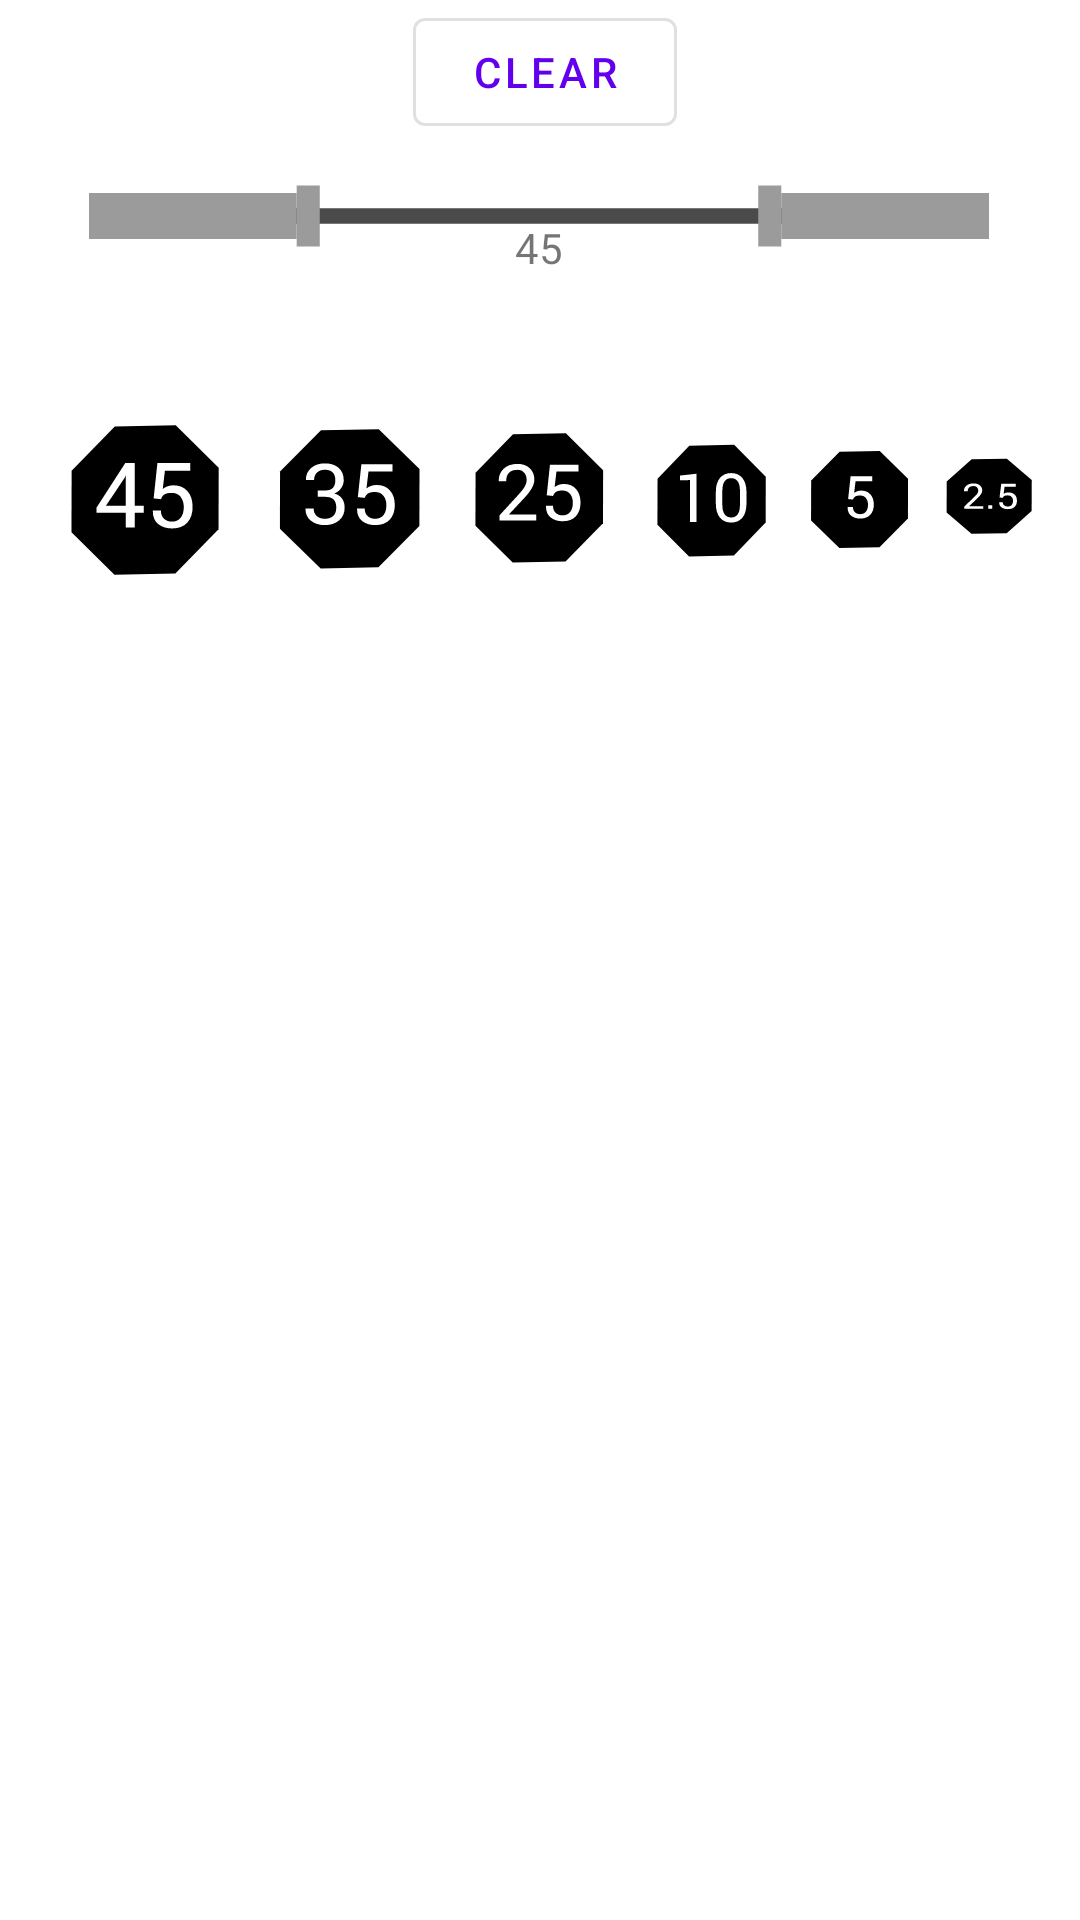

Here is an Android app screen rendered from its layout file. Give the layout XML and the strings, colors and styles it references.
<!-- AndroidManifest.xml: application theme AppTheme -->
<!-- res/layout/barbell_control.xml -->
<androidx.constraintlayout.widget.ConstraintLayout xmlns:android="http://schemas.android.com/apk/res/android"
        xmlns:app="http://schemas.android.com/apk/res-auto"
        xmlns:tools="http://schemas.android.com/tools"
        android:layout_width="match_parent"
        android:layout_height="wrap_content"
        android:layout_marginTop="8dp"
        android:orientation="vertical"
        app:layout_constraintEnd_toEndOf="parent"
        app:layout_constraintHorizontal_bias="0.0"
        app:layout_constraintStart_toStartOf="parent"
        app:layout_constraintTop_toBottomOf="@+id/lbsLabel">


        <com.google.android.material.button.MaterialButton
            android:id="@+id/clear"
            style="@style/Widget.MaterialComponents.Button.OutlinedButton"
            android:layout_width="wrap_content"
            android:layout_height="wrap_content"
            android:text="@string/clear"
            app:layout_constraintBottom_toTopOf="@+id/emptyBarbell"
            app:layout_constraintEnd_toEndOf="@+id/emptyBarbell"
            app:layout_constraintHorizontal_bias="0.509"
            app:layout_constraintStart_toStartOf="@+id/emptyBarbell" />


        <ImageView
            android:id="@+id/emptyBarbell"
            android:layout_width="300dp"
            android:layout_height="40dp"
            android:layout_marginStart="8dp"
            android:layout_marginTop="4dp"
            android:layout_marginEnd="8dp"
            android:contentDescription="@string/barbell_representation"
            android:src="@drawable/control_barbell_empty"
            app:layout_constraintEnd_toEndOf="parent"
            app:layout_constraintHorizontal_bias="0.494"
            app:layout_constraintStart_toStartOf="parent"
            app:layout_constraintTop_toBottomOf="@+id/clear" />


        <TextView
            android:id="@+id/emptyBarbellWeight"
            android:layout_width="wrap_content"
            android:layout_height="0dp"
            android:text="45"
            app:layout_constraintBottom_toBottomOf="@+id/emptyBarbell"
            app:layout_constraintEnd_toEndOf="@+id/emptyBarbell"
            app:layout_constraintStart_toStartOf="@+id/emptyBarbell" />


        <LinearLayout
            android:layout_width="wrap_content"
            android:layout_height="wrap_content"
            android:layout_marginTop="40dp"
            android:orientation="horizontal"
            app:layout_constraintEnd_toEndOf="@+id/emptyBarbell"
            app:layout_constraintHorizontal_bias="0.48"
            app:layout_constraintStart_toStartOf="@+id/emptyBarbell"
            app:layout_constraintTop_toBottomOf="@+id/emptyBarbellWeight">

            <ImageView
                android:id="@+id/plate45"
                android:layout_width="70dp"
                android:layout_height="70dp"
                android:layout_gravity="center"
                android:src="@drawable/control_45"
                app:layout_constraintTop_toBottomOf="@+id/emptyBarbell"
                tools:layout_editor_absoluteX="8dp" />

            <ImageView
                android:id="@+id/plate35"
                android:layout_width="66dp"
                android:layout_height="66dp"
                android:layout_gravity="center"
                android:src="@drawable/control_35" />

            <ImageView
                android:id="@+id/plate25"
                android:layout_width="62dp"
                android:layout_height="62dp"
                android:layout_gravity="center"
                android:src="@drawable/control_25" />

            <ImageView
                android:id="@+id/plate10"
                android:layout_width="52dp"
                android:layout_height="52dp"
                android:layout_gravity="center"
                android:src="@drawable/control_10" />

            <ImageView
                android:id="@+id/plate5"
                android:layout_width="46dp"
                android:layout_height="46dp"
                android:layout_gravity="center"
                android:src="@drawable/control_5" />

            <ImageView
                android:id="@+id/plate2_5"
                android:layout_width="38dp"
                android:layout_height="38dp"
                android:layout_gravity="center"
                android:src="@drawable/control_2_5" />

        </LinearLayout>


        <LinearLayout
            android:id="@+id/leftPlates"
            android:layout_width="70dp"
            android:layout_height="wrap_content"
            android:orientation="horizontal"
            android:gravity="center_vertical"
            app:layout_constraintBottom_toBottomOf="@+id/emptyBarbellWeight"
            app:layout_constraintStart_toStartOf="@+id/emptyBarbell"
            app:layout_constraintTop_toTopOf="@+id/emptyBarbell" />

        <LinearLayout
            android:id="@+id/rightPlates"
            android:layout_width="70dp"
            android:layout_height="wrap_content"
            android:animateLayoutChanges="true"
            android:gravity="center_vertical"
            android:orientation="horizontal"
            app:layout_constraintBottom_toBottomOf="@+id/emptyBarbellWeight"
            app:layout_constraintEnd_toEndOf="@+id/emptyBarbell"
            app:layout_constraintTop_toTopOf="@+id/emptyBarbell" />

    </androidx.constraintlayout.widget.ConstraintLayout>
<!-- resources referenced by this layout -->
<resources>
  <!-- drawable control_5 (drawable) -->
  <vector android:height="24dp" android:viewportHeight="35"
      android:viewportWidth="34" android:width="24dp" xmlns:android="http://schemas.android.com/apk/res/android">
      <path android:fillColor="#000000" android:fillType="nonZero"
          android:pathData="M21.863,4.8161l6.9727,7.0094l-0.024,10.1113l-7.0067,7.2901l-9.8849,0.1985l-6.9727,-7.0094l0.024,-10.1113l7.0067,-7.2901z"
          android:strokeColor="#00000000" android:strokeWidth="1"/>
      <path android:fillColor="#FFFFFF" android:fillType="evenOdd"
          android:pathData="M14.0766,17.0166L14.6889,11.1918L20.0034,11.1918L20.0034,12.4676L15.9064,12.4676L15.5565,15.4492C15.78,15.284 16.0291,15.1467 16.3037,15.0373C16.5783,14.928 16.8954,14.8684 17.255,14.8587C18.2319,14.849 19.001,15.1673 19.5623,15.8137C20.1236,16.4601 20.4043,17.33 20.4043,18.4235C20.4043,19.4879 20.1188,20.3432 19.5477,20.9896C18.9767,21.636 18.1444,21.9592 17.0509,21.9592C16.1518,21.9592 15.4034,21.7137 14.8056,21.2229C14.2078,20.732 13.9211,20.0103 13.9454,19.0578L13.9599,19.014L15.2576,19.014C15.2576,19.5924 15.424,20.0407 15.7569,20.359C16.0898,20.6773 16.5212,20.8365 17.0509,20.8365C17.6584,20.8365 18.1298,20.6227 18.4652,20.195C18.8005,19.7673 18.9682,19.1817 18.9682,18.4381C18.9682,17.7577 18.7981,17.1988 18.4579,16.7614C18.1177,16.324 17.6487,16.1053 17.0509,16.1053C16.4871,16.1053 16.0789,16.1903 15.8262,16.3605C15.5735,16.5306 15.3888,16.7906 15.2721,17.1405L14.0766,17.0166Z"
          android:strokeColor="#00000000" android:strokeWidth="1"/>
  </vector>
  <!-- drawable control_barbell_empty (drawable) -->
  <vector xmlns:android="http://schemas.android.com/apk/res/android"
      android:width="234dp"
      android:height="22dp"
      android:viewportWidth="234"
      android:viewportHeight="22">
    <path
        android:pathData="M0,9l234,0l0,4l-234,0z"
        android:strokeWidth="1"
        android:fillColor="#4A4A4A"
        android:fillType="nonZero"
        android:strokeColor="#00000000"/>
    <path
        android:pathData="M60,3l-6,0l-0,16l6,0z"
        android:strokeWidth="1"
        android:fillColor="#9B9B9B"
        android:fillType="nonZero"
        android:strokeColor="#00000000"/>
    <path
        android:pathData="M54,5l-54,0l-0,12l54,0z"
        android:strokeWidth="1"
        android:fillColor="#9B9B9B"
        android:fillType="nonZero"
        android:strokeColor="#00000000"/>
    <path
        android:pathData="M174,19l6,-0l0,-16l-6,-0z"
        android:strokeWidth="1"
        android:fillColor="#9B9B9B"
        android:fillType="nonZero"
        android:strokeColor="#00000000"/>
    <path
        android:pathData="M180,17l54,-0l0,-12l-54,-0z"
        android:strokeWidth="1"
        android:fillColor="#9B9B9B"
        android:fillType="nonZero"
        android:strokeColor="#00000000"/>
  </vector>
  <string name="barbell_representation">Barbell representation</string>
  <string name="clear">Clear</string>
  <style name="AppTheme" parent="Theme.MaterialComponents.Light.NoActionBar">
          <item name="colorPrimary">@color/primary</item>
          <item name="colorPrimaryDark">@color/primaryDark</item>
          <item name="colorOnSecondary">@color/white</item>
          <item name="colorAccent">@color/gray</item>
      </style>
  <color name="primary">#6200EE</color>
  <color name="primaryDark">#6200EE</color>
  <color name="white">#FFFFFF</color>
  <color name="gray">#c4c4c4</color>
</resources>
